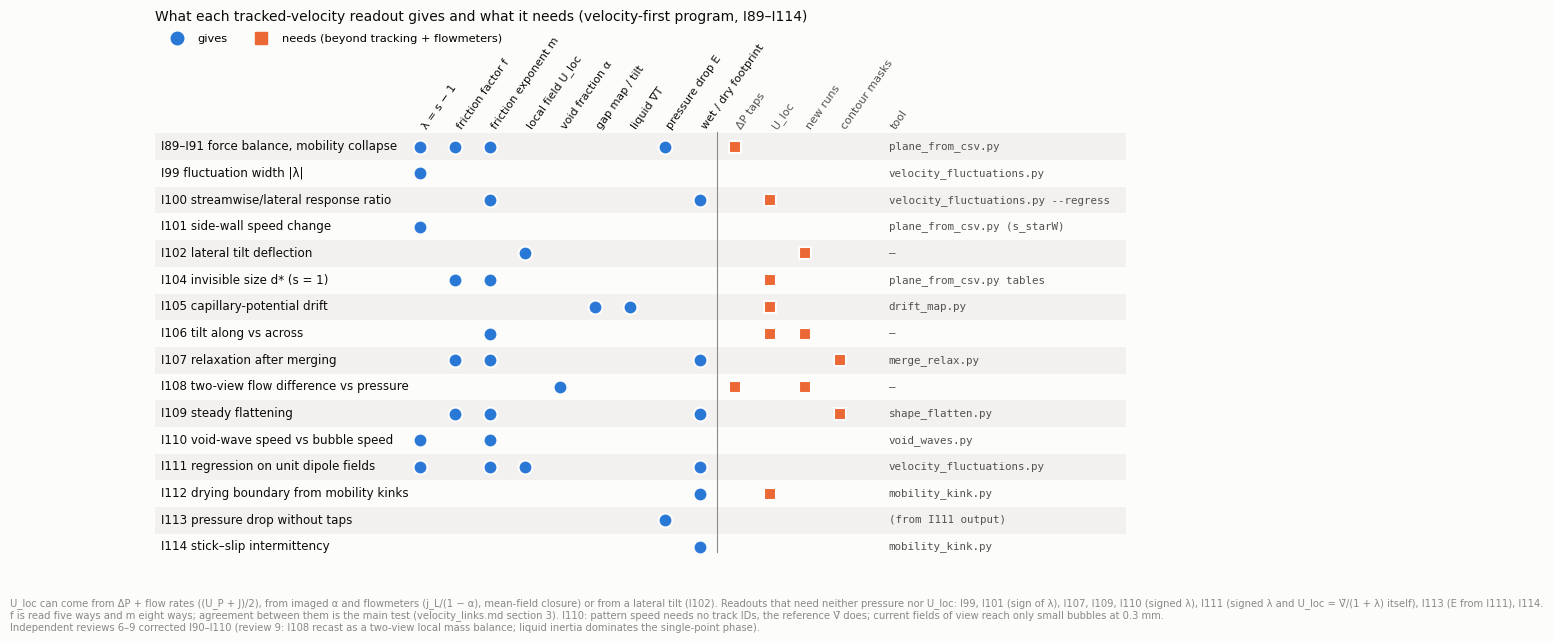

The matplotlib source for this figure: (Note: this script raises an exception after producing the figure.)
"""속도 중심 판독 지도, 그림 r19. 어떤 판독이 무엇을 주고 무엇이 필요한지(velocity_links.md 2·3절의 그림판).

행 = 판독(아이디어), 열 = 주는 양(●)과 필요한 것(■). 마지막 열은 도구.
"""
import matplotlib
matplotlib.use("Agg")
import matplotlib.pyplot as plt

HERE = "/home/user/bubbles/docs/research/fig"
C1, C2 = "#2a78d6", "#eb6834"
INK, INK2, MUTED, GRID, SURF = "#0b0b0b", "#52514e", "#8a8986", "#e6e5e1", "#fcfcfb"
plt.rcParams.update({"font.family": "DejaVu Sans", "font.size": 9.0, "figure.facecolor": SURF, "savefig.facecolor": SURF})

gives = ["λ = s − 1", "friction factor f", "friction exponent m", "local field U_loc", "void fraction α", "gap map / tilt", "liquid ∇T",
         "pressure drop E", "wet / dry footprint"]
needs = ["ΔP taps", "U_loc", "new runs", "contour masks"]
rows = [  # (label, gives set, needs set, tool)
    ("I89–I91 force balance, mobility collapse", {0, 1, 2, 7}, {0}, "plane_from_csv.py"),
    ("I99 fluctuation width |λ|", {0}, set(), "velocity_fluctuations.py"),
    ("I100 streamwise/lateral response ratio", {2, 8}, {1}, "velocity_fluctuations.py --regress"),
    ("I101 side-wall speed change", {0}, set(), "plane_from_csv.py (s_starW)"),
    ("I102 lateral tilt deflection", {3}, {2}, "—"),
    ("I104 invisible size d* (s = 1)", {1, 2}, {1}, "plane_from_csv.py tables"),
    ("I105 capillary-potential drift", {5, 6}, {1}, "drift_map.py"),
    ("I106 tilt along vs across", {2}, {1, 2}, "—"),
    ("I107 relaxation after merging", {1, 2, 8}, {3}, "merge_relax.py"),
    ("I108 two-view flow difference vs pressure", {4}, {0, 2}, "—"),
    ("I109 steady flattening", {1, 2, 8}, {3}, "shape_flatten.py"),
    ("I110 void-wave speed vs bubble speed", {0, 2}, set(), "void_waves.py"),
    ("I111 regression on unit dipole fields", {0, 2, 3, 8}, set(), "velocity_fluctuations.py"),
    ("I112 drying boundary from mobility kinks", {8}, {1}, "mobility_kink.py"),
    ("I113 pressure drop without taps", {7}, set(), "(from I111 output)"),
    ("I114 stick–slip intermittency", {8}, set(), "mobility_kink.py"),
]
ncol = len(gives) + len(needs)
fig, ax = plt.subplots(figsize=(12.6, 7.0))
x0_label, x_cols, x_tool = 0.0, 4.6, 4.6 + 0.62 * ncol + 0.25
for i, (lab, gv, nd, tool) in enumerate(rows):
    y = len(rows) - 1 - i
    if i % 2 == 0:
        ax.add_patch(plt.Rectangle((-0.1, y - 0.5), x_tool + 4.3, 1.0, color=GRID, alpha=0.45, lw=0, zorder=0))
    ax.text(x0_label, y, lab, va="center", ha="left", fontsize=8.6, color=INK)
    for j in range(len(gives)):
        if j in gv:
            ax.plot(x_cols + 0.62 * j, y, "o", ms=10, color=C1, mec=SURF, mew=1.5, zorder=3)
    for j in range(len(needs)):
        if j in nd:
            ax.plot(x_cols + 0.62 * (len(gives) + j), y, "s", ms=9, color=C2, mec=SURF, mew=1.5, zorder=3)
    ax.text(x_tool, y, tool, va="center", ha="left", fontsize=7.8, color=INK2, family="DejaVu Sans Mono")
ytop = len(rows) - 0.4
for j, g in enumerate(gives):
    ax.text(x_cols + 0.62 * j, ytop, g, rotation=55, ha="left", va="bottom", fontsize=8.0, color=INK)
for j, n in enumerate(needs):
    ax.text(x_cols + 0.62 * (len(gives) + j), ytop, n, rotation=55, ha="left", va="bottom", fontsize=8.0, color=INK2)
ax.text(x_tool, ytop, "tool", rotation=55, ha="left", va="bottom", fontsize=8.0, color=INK2)
ax.axvline(x_cols + 0.62 * (len(gives) - 0.5), color=MUTED, lw=0.8, ymin=0.02, ymax=0.8)
ax.set_xlim(-0.1, x_tool + 4.3); ax.set_ylim(-0.6, len(rows) + 3.6)
ax.axis("off")
ax.plot([], [], "o", ms=9, color=C1, label="gives")
ax.plot([], [], "s", ms=8, color=C2, label="needs (beyond tracking + flowmeters)")
ax.legend(frameon=False, loc="upper left", bbox_to_anchor=(0.0, 1.0), fontsize=8.2, ncol=2)
ax.set_title("What each tracked-velocity readout gives and what it needs (velocity-first program, I89–I114)",
             fontsize=10, color=INK, loc="left", pad=2)
fig.text(0.01, 0.01, "U_loc can come from ΔP + flow rates ((U_P + J)/2), from imaged α and flowmeters (j_L/(1 − α), mean-field closure) or from a lateral tilt (I102). "
         "Readouts that need neither pressure nor U_loc: I99, I101 (sign of λ), I107, I109, I110 (signed λ), I111 (signed λ and U_loc = V̄/(1 + λ) itself), I113 (E from I111), I114.\n"
         "f is read five ways and m eight ways; agreement between them is the main test (velocity_links.md section 3). I110: pattern speed needs no track IDs, "
         "the reference V̄ does; current fields of view reach only small bubbles at 0.3 mm.\n"
         "Independent reviews 6–9 corrected I90–I110 (review 9: I108 recast as a two-view local mass balance; liquid inertia dominates the single-point phase).",
         fontsize=7.2, color=MUTED, va="bottom")
fig.savefig(f"{HERE}/fig_r19_readout_map.png", dpi=170, bbox_inches="tight")
plt.close(fig)
print("saved")
